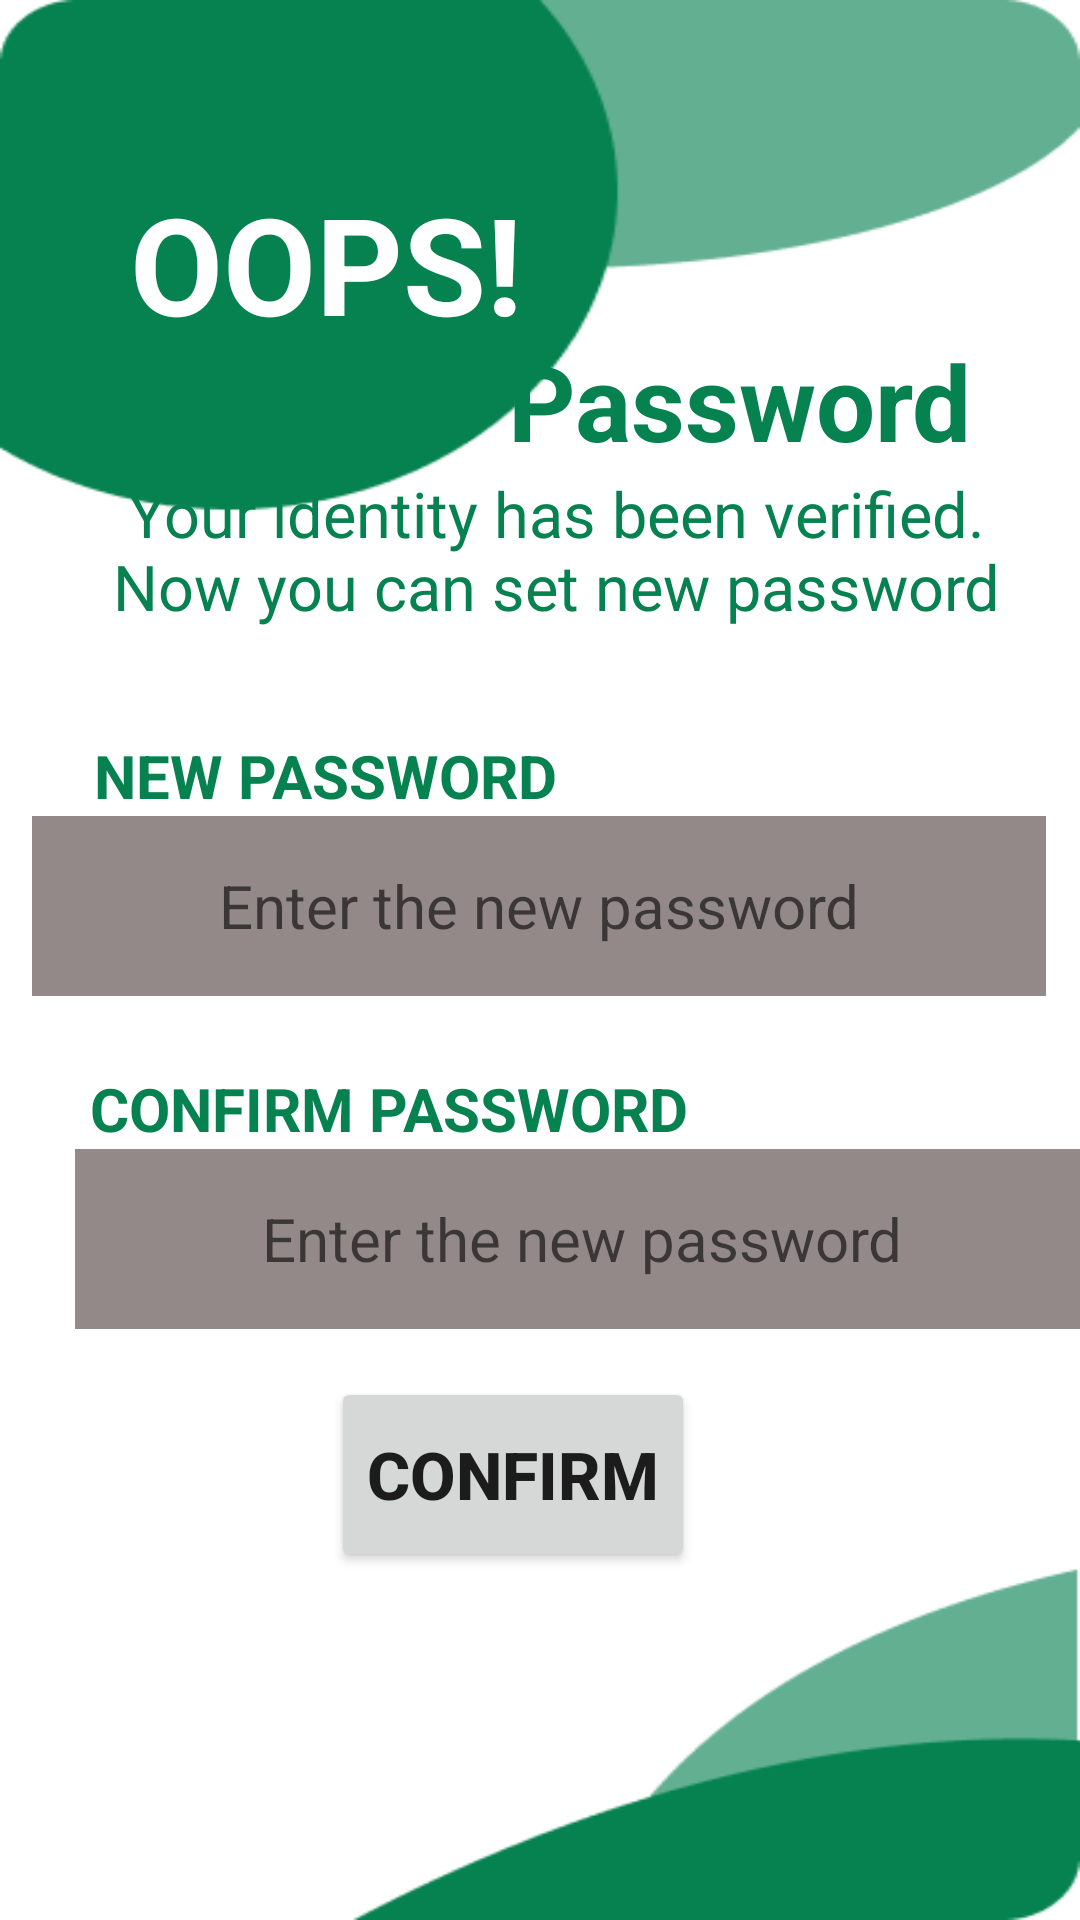

Here is an Android app screen rendered from its layout file. Give the layout XML and the strings, colors and styles it references.
<!-- AndroidManifest.xml: application theme Theme.Lovify -->
<!-- res/layout/activity_change_password.xml -->
<?xml version="1.0" encoding="utf-8"?>
<androidx.constraintlayout.widget.ConstraintLayout xmlns:android="http://schemas.android.com/apk/res/android"
    xmlns:app="http://schemas.android.com/apk/res-auto"
    xmlns:tools="http://schemas.android.com/tools"
    android:background="@drawable/bgimage01"
    android:layout_width="match_parent"
    android:layout_height="match_parent"
    tools:context=".ChangePassword">

    <TextView
        android:id="@+id/txtoops"
        android:layout_width="wrap_content"
        android:layout_height="wrap_content"
        android:layout_marginTop="60dp"
        android:text="OOPS!"
        android:textSize="45dp"
        android:textStyle="bold"
        android:textColor="@color/white"
        app:layout_constraintEnd_toEndOf="parent"
        app:layout_constraintHorizontal_bias="0.189"
        app:layout_constraintStart_toStartOf="parent"
        app:layout_constraintBottom_toTopOf="@id/txtoopsbottomguide"
        app:layout_constraintTop_toTopOf="parent" />

    <androidx.constraintlayout.widget.Guideline
    android:id="@+id/txtoopsbottomguide"
    android:layout_width="wrap_content"
    android:layout_height="wrap_content"
    android:orientation="horizontal"
    app:layout_constraintGuide_percent="0.18"/>

    <androidx.constraintlayout.widget.Guideline
        android:id="@+id/txtoopleftguide"
        android:layout_width="wrap_content"
        android:layout_height="wrap_content"
        android:orientation="vertical"
        app:layout_constraintGuide_percent="0.08"/>

    <androidx.constraintlayout.widget.Guideline
        android:id="@+id/txtooprightguide"
        android:layout_width="wrap_content"
        android:layout_height="wrap_content"
        android:orientation="vertical"
        app:layout_constraintGuide_percent="0.95"/>

    <TextView
        android:id="@+id/txtchangepassword"
        android:layout_width="wrap_content"
        android:layout_height="wrap_content"
        android:layout_marginTop="80dp"
        android:text="Change Password"
        android:textColor="@color/green"
        android:textSize="35dp"
        android:textStyle="bold"
        app:layout_constraintBottom_toTopOf="@id/txtmsgchangepassword"
        app:layout_constraintEnd_toEndOf="@id/txtooprightguide"
        app:layout_constraintHorizontal_bias="0.405"
        app:layout_constraintStart_toStartOf="@id/txtoopleftguide"
        app:layout_constraintTop_toTopOf="@id/txtoopsbottomguide"
        app:layout_constraintVertical_bias="1.0" />

    <TextView
        android:id="@+id/txtmsgchangepassword"
        android:layout_width="322dp"
        android:layout_height="60dp"
        android:layout_marginBottom="28dp"
        android:text="Your identity has been verified. Now you can set new password"
        android:textAlignment="center"
        android:textColor="@color/green"
        android:textSize="21dp"
        app:layout_constraintBottom_toTopOf="@id/txtnewpassword"
        app:layout_constraintEnd_toEndOf="@id/txtooprightguide"
        app:layout_constraintHorizontal_bias="0.527"
        app:layout_constraintStart_toStartOf="@id/txtoopleftguide" />

    <TextView
        android:id="@+id/txtnewpassword"
        android:layout_width="wrap_content"
        android:layout_height="wrap_content"
        android:text="New password"
        android:textAlignment="center"
        android:textAllCaps="true"
        android:textColor="@color/green"
        android:textSize="20sp"
        android:textStyle="bold"
        app:layout_constraintBottom_toTopOf="@id/edtnewpassword"
        app:layout_constraintEnd_toEndOf="@id/txtooprightguide"
        app:layout_constraintHorizontal_bias="0.014"
        app:layout_constraintStart_toStartOf="@id/txtoopleftguide"
        app:layout_constraintTop_toTopOf="@id/txtmsgchangepassword"
        app:layout_constraintVertical_bias="1.0" />

    <EditText
        android:id="@+id/edtnewpassword"
        android:layout_width="338dp"
        android:layout_height="60dp"
        android:layout_marginBottom="24dp"
        android:background="@color/Gray"
        android:ems="10"
        android:hint="Enter the new password"
        android:textAlignment="center"
        android:textSize="20dp"
        app:layout_constraintBottom_toTopOf="@id/txtConfirmPassword"
        app:layout_constraintEnd_toEndOf="parent"
        app:layout_constraintHorizontal_bias="0.479"
        app:layout_constraintStart_toStartOf="parent"
        tools:ignore="MissingConstraints" />

    <TextView
        android:id="@+id/txtConfirmPassword"
        android:layout_width="wrap_content"
        android:layout_height="wrap_content"
        android:text="Confirm Password"
        android:textAllCaps="true"
        android:textColor="@color/green"
        android:textSize="20sp"
        android:textStyle="bold"
        app:layout_constraintEnd_toEndOf="@id/txtooprightguide"
        app:layout_constraintHorizontal_bias="0.012"
        app:layout_constraintBottom_toTopOf="@id/edtConfirmpassword"
        app:layout_constraintStart_toStartOf="@id/txtoopleftguide"
        tools:layout_editor_absoluteY="438dp" />

    <EditText
        android:id="@+id/edtConfirmpassword"
        android:layout_width="338dp"
        android:layout_height="60dp"
        android:layout_marginBottom="16dp"
        android:background="@color/Gray"
        android:ems="10"
        android:hint="Enter the new password"
        android:textAlignment="center"
        android:textSize="20dp"
        app:layout_constraintBottom_toTopOf="@id/btnConfirm"
        app:layout_constraintEnd_toEndOf="@id/txtooprightguide"
        app:layout_constraintHorizontal_bias="0.15"
        app:layout_constraintStart_toStartOf="@id/txtoopleftguide" />

    <Button
        android:id="@+id/btnConfirm"
        android:layout_width="wrap_content"
        android:layout_height="65dp"
        android:layout_marginBottom="116dp"
        android:text="Confirm"
        android:textAllCaps="true"
        android:textSize="22dp"
        android:textStyle="bold"
        app:layout_constraintBottom_toBottomOf="parent"
        app:layout_constraintEnd_toEndOf="@id/txtooprightguide"
        app:layout_constraintHorizontal_bias="0.425"
        app:layout_constraintStart_toStartOf="@id/txtoopleftguide" />

</androidx.constraintlayout.widget.ConstraintLayout>
<!-- resources referenced by this layout -->
<resources>
  <color name="Gray">#938989</color>
  <color name="green">#068251</color>
  <color name="white">#FFFFFFFF</color>
  <!-- drawable bgimage01: png bitmap (drawable, 7770 bytes) -->
  <style name="Theme.Lovify" parent="Theme.MaterialComponents.Light.NoActionBar">
          
          <item name="colorPrimary">@color/green</item>
          <item name="colorPrimaryVariant">@color/green</item>
          <item name="colorOnPrimary">@color/white</item>
          
          <item name="colorSecondary">@color/teal_200</item>
          <item name="colorSecondaryVariant">@color/teal_700</item>
          <item name="colorOnSecondary">@color/black</item>
          
          <item name="android:statusBarColor">?attr/colorPrimaryVariant</item>
          
      </style>
  <color name="teal_200">#FF03DAC5</color>
  <color name="teal_700">#FF018786</color>
  <color name="black">#FF000000</color>
</resources>
